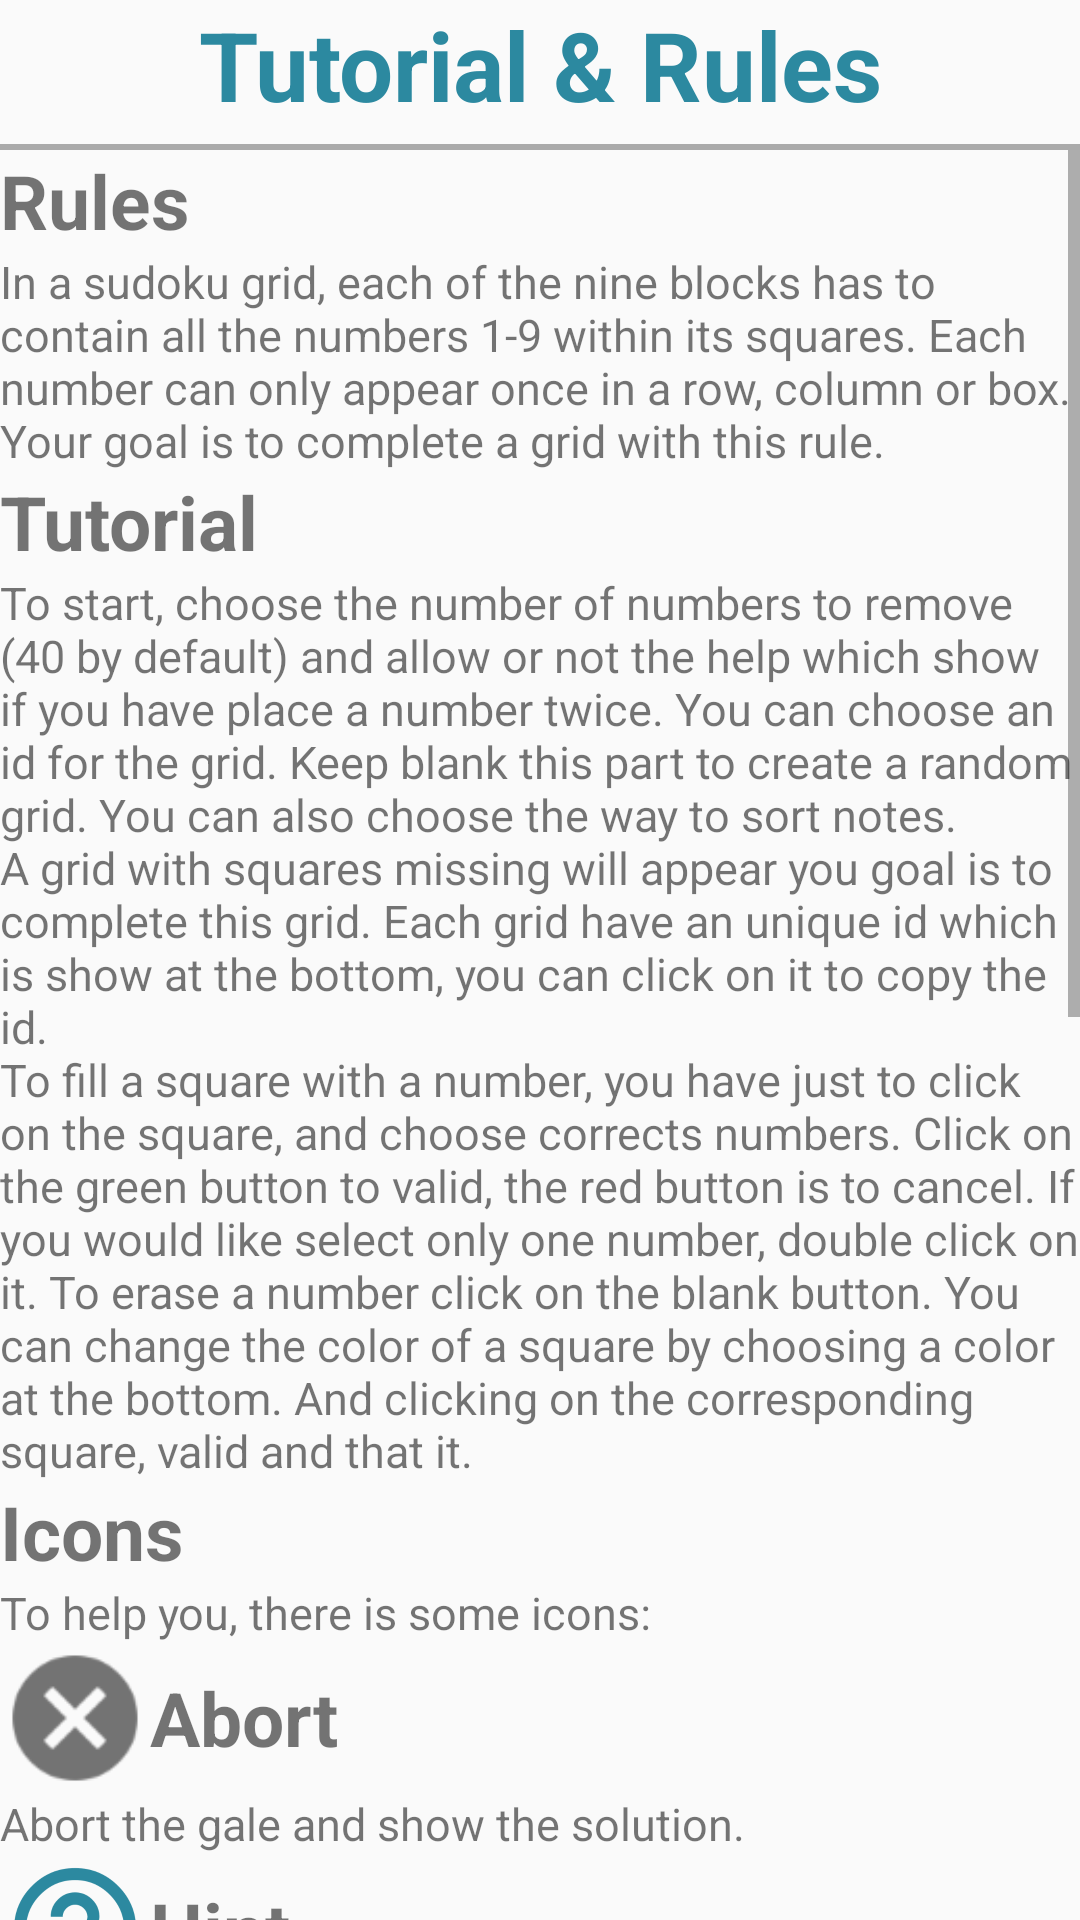

Android layout source for this screen:
<!-- AndroidManifest.xml: application theme AppTheme -->
<!-- res/layout/activity_tutorial_rules.xml -->
<?xml version="1.0" encoding="utf-8"?>
<LinearLayout xmlns:android="http://schemas.android.com/apk/res/android"
    android:layout_width="match_parent"
    android:layout_height="wrap_content"
    android:orientation="vertical">

    <TextView
        style="@style/Text.Title"
        android:layout_width="match_parent"
        android:layout_height="wrap_content"
        android:text="@string/tutorial_and_rules"
        android:textAlignment="center" />

    <View
        android:id="@+id/separatorTop"
        android:layout_width="match_parent"
        android:layout_height="2dp"
        android:layout_marginTop="5dp"

        android:background="@color/separator_color" />

    <ScrollView xmlns:tools="http://schemas.android.com/tools"
    android:layout_width="match_parent"
    android:layout_height="match_parent">

        <LinearLayout
            android:layout_width="match_parent"
            android:layout_height="wrap_content"
            android:orientation="vertical">

            <TextView
                style="@style/Text.Subtitle"
                android:layout_width="wrap_content"
                android:layout_height="wrap_content"
                android:text="@string/tutorial_rules_title" />

            <TextView
                style="@style/Text"
                android:layout_width="wrap_content"
                android:layout_height="wrap_content"
                android:text="@string/tutorial_rules_content" />

            <TextView
                style="@style/Text.Subtitle"
                android:layout_width="wrap_content"
                android:layout_height="wrap_content"
                android:text="@string/tutorial_tutorial_title" />

            <TextView
                style="@style/Text"
                android:layout_width="wrap_content"
                android:layout_height="wrap_content"
                android:text="@string/tutorial_tutorial_content" />

            <TextView
                style="@style/Text.Subtitle"
                android:layout_width="wrap_content"
                android:layout_height="wrap_content"
                android:text="@string/tutorial_icons_title" />

            <TextView
                style="@style/Text"
                android:layout_width="wrap_content"
                android:layout_height="wrap_content"
                android:text="@string/tutorial_icons_content" />

            <LinearLayout
                android:layout_width="match_parent"
                android:layout_height="wrap_content"
                android:orientation="horizontal"
                tools:ignore="UseCompoundDrawables">

                <ImageView
                    android:layout_width="50dp"
                    android:layout_height="50dp"
                    android:layout_gravity="center"
                    android:contentDescription="@string/abort"
                    android:src="@drawable/ic_action_abort" />

                <TextView
                    style="@style/Text.Subtitle"
                    android:layout_width="wrap_content"
                    android:layout_height="wrap_content"
                    android:layout_gravity="center"
                    android:text="@string/abort" />

            </LinearLayout>

            <TextView
                style="@style/Text"
                android:layout_width="wrap_content"
                android:layout_height="wrap_content"
                android:text="@string/tutorial_icons_abort" />

            <LinearLayout
                android:layout_width="match_parent"
                android:layout_height="wrap_content"
                android:orientation="horizontal"
                tools:ignore="UseCompoundDrawables">

                <ImageView
                    android:layout_width="50dp"
                    android:layout_height="50dp"
                    android:layout_gravity="center"
                    android:contentDescription="@string/hint"
                    android:src="@drawable/ic_action_hint" />

                <TextView
                    style="@style/Text.Subtitle"
                    android:layout_width="wrap_content"
                    android:layout_height="wrap_content"
                    android:layout_gravity="center"
                    android:text="@string/hint" />

            </LinearLayout>

            <TextView
                style="@style/Text"
                android:layout_width="wrap_content"
                android:layout_height="wrap_content"
                android:text="@string/tutorial_icons_hint" />

            <LinearLayout
                android:layout_width="match_parent"
                android:layout_height="wrap_content"
                android:orientation="horizontal"
                tools:ignore="UseCompoundDrawables">

                <ImageView
                    android:layout_width="50dp"
                    android:layout_height="50dp"
                    android:layout_gravity="center"
                    android:contentDescription="@string/swap_color"
                    android:src="@drawable/ic_swap_color" />

                <TextView
                    style="@style/Text.Subtitle"
                    android:layout_width="wrap_content"
                    android:layout_height="wrap_content"
                    android:layout_gravity="center"
                    android:text="@string/swap_color" />

            </LinearLayout>

            <TextView
                style="@style/Text"
                android:layout_width="wrap_content"
                android:layout_height="wrap_content"
                android:text="@string/tutorial_icons_swap_color" />

            <LinearLayout
                android:layout_width="match_parent"
                android:layout_height="wrap_content"
                android:orientation="horizontal"
                tools:ignore="UseCompoundDrawables">

                <ImageView
                    android:layout_width="50dp"
                    android:layout_height="50dp"
                    android:layout_gravity="center"
                    android:contentDescription="@string/undo"
                    android:src="@drawable/ic_action_undo" />

                <TextView
                    style="@style/Text.Subtitle"
                    android:layout_width="wrap_content"
                    android:layout_height="wrap_content"
                    android:layout_gravity="center"
                    android:text="@string/undo" />

            </LinearLayout>

            <TextView
                style="@style/Text"
                android:layout_width="wrap_content"
                android:layout_height="wrap_content"
                android:text="@string/tutorial_icons_undo" />

            <LinearLayout
                android:layout_width="match_parent"
                android:layout_height="wrap_content"
                android:orientation="horizontal"
                tools:ignore="UseCompoundDrawables">

                <ImageView
                    android:layout_width="50dp"
                    android:layout_height="50dp"
                    android:layout_gravity="center"
                    android:contentDescription="@string/redo"
                    android:src="@drawable/ic_action_redo" />

                <TextView
                    style="@style/Text.Subtitle"
                    android:layout_width="wrap_content"
                    android:layout_height="wrap_content"
                    android:layout_gravity="center"
                    android:text="@string/redo" />

            </LinearLayout>

            <TextView
                style="@style/Text"
                android:layout_width="wrap_content"
                android:layout_height="wrap_content"
                android:text="@string/tutorial_icons_redo" />

            <LinearLayout
                android:layout_width="match_parent"
                android:layout_height="wrap_content"
                android:orientation="horizontal"
                tools:ignore="UseCompoundDrawables">

                <ImageView
                    android:layout_width="50dp"
                    android:layout_height="50dp"
                    android:layout_gravity="center"
                    android:contentDescription="@string/restart"
                    android:src="@drawable/ic_action_restart" />

                <TextView
                    style="@style/Text.Subtitle"
                    android:layout_width="wrap_content"
                    android:layout_height="wrap_content"
                    android:layout_gravity="center"
                    android:text="@string/restart" />

            </LinearLayout>

            <TextView
                style="@style/Text"
                android:layout_width="wrap_content"
                android:layout_height="wrap_content"
                android:text="@string/tutorial_icons_restart" />

            <LinearLayout
                android:layout_width="match_parent"
                android:layout_height="wrap_content"
                android:orientation="horizontal"
                tools:ignore="UseCompoundDrawables">

                <ImageView
                    android:layout_width="50dp"
                    android:layout_height="50dp"
                    android:layout_gravity="center"
                    android:contentDescription="@string/settings"
                    android:src="@drawable/ic_settings" />

                <TextView
                    style="@style/Text.Subtitle"
                    android:layout_width="wrap_content"
                    android:layout_height="wrap_content"
                    android:layout_gravity="center"
                    android:text="@string/settings" />

            </LinearLayout>

            <TextView
                style="@style/Text"
                android:layout_width="wrap_content"
                android:layout_height="wrap_content"
                android:text="@string/tutorial_icons_settings" />

            <LinearLayout
                android:layout_width="match_parent"
                android:layout_height="wrap_content"
                android:orientation="horizontal"
                tools:ignore="UseCompoundDrawables">

                <ImageView
                    android:layout_width="50dp"
                    android:layout_height="50dp"
                    android:layout_gravity="center"
                    android:contentDescription="@string/main_menu"
                    android:src="@drawable/ic_action_main_menu" />

                <TextView
                    style="@style/Text.Subtitle"
                    android:layout_width="wrap_content"
                    android:layout_height="wrap_content"
                    android:layout_gravity="center"
                    android:text="@string/main_menu" />

            </LinearLayout>

            <TextView
                style="@style/Text"
                android:layout_width="wrap_content"
                android:layout_height="wrap_content"
                android:text="@string/tutorial_icons_main_menu" />

            <TextView
                style="@style/Text"
                android:layout_width="wrap_content"
                android:layout_height="wrap_content"
                android:text="@string/tutorial_icons_content_end" />

            <Button
                style="@style/Widget.AppCompat.Button.Colored"
                android:id="@+id/backButton"
                android:layout_width="match_parent"
                android:layout_height="wrap_content"
                android:layout_marginTop="18dp"
                android:text="@string/back_button"
                android:textAllCaps="false"
                android:textSize="24sp" />

        </LinearLayout>
</ScrollView>
</LinearLayout>
<!-- resources referenced by this layout -->
<resources>
  <color name="separator_color">#AAA</color>
  <!-- drawable ic_settings: png bitmap (drawable-hdpi, 3979 bytes) -->
  <!-- drawable ic_swap_color: png bitmap (drawable-hdpi, 1765 bytes) -->
  <string name="abort">Abort</string>
  <string name="back_button">Back</string>
  <string name="hint">Hint</string>
  <string name="main_menu">Main menu</string>
  <string name="redo">Redo</string>
  <string name="restart">Restart the game</string>
  <string name="settings">Settings</string>
  <string name="swap_color">Swap a color</string>
  <string name="tutorial_and_rules">Tutorial &amp; Rules</string>
  <string name="tutorial_icons_abort">Abort the gale and show the solution.</string>
  <string name="tutorial_icons_content">To help you, there is some icons:</string>
  <string name="tutorial_icons_content_end">If you are uncertain, you can stay click on an icon and look at the bottom the description of the icon.</string>
  <string name="tutorial_icons_hint">Give an hint on a square.</string>
  <string name="tutorial_icons_main_menu">Go to main menu.</string>
  <string name="tutorial_icons_redo">Redo.</string>
  <string name="tutorial_icons_restart">Restart the current game or start a new game.</string>
  <string name="tutorial_icons_settings">Go to settings of the current grid.</string>
  <string name="tutorial_icons_swap_color">Swap all squares from the same color to an other color. To do this, first choose the final color, then click on the square to change.</string>
  <string name="tutorial_icons_title">Icons</string>
  <string name="tutorial_icons_undo">Undo an action.</string>
  <string name="tutorial_rules_content">In a sudoku grid, each of the nine blocks has to contain all the numbers 1-9 within its squares. Each number can only appear once in a row, column or box. Your goal is to complete a grid with this rule.</string>
  <string name="tutorial_rules_title">Rules</string>
  <string name="tutorial_tutorial_content">To start, choose the number of numbers to remove (40 by default) and allow or not the help which show if you have place a number twice. You can choose an id for the grid. Keep blank this part to create a random grid. You can also choose the way to sort notes.\nA grid with squares missing will appear you goal is to complete this grid. Each grid have an unique id which is show at the bottom, you can click on it to copy the id.\nTo fill a square with a number, you have just to click on the square, and choose corrects numbers. Click on the green button to valid, the red button is to cancel. If you would like select only one number, double click on it. To erase a number click on the blank button. You can change the color of a square by choosing a color at the bottom. And clicking on the corresponding square, valid and that it.</string>
  <string name="tutorial_tutorial_title">Tutorial</string>
  <string name="undo">Undo</string>
  <style name="Text">
          <item name="android:textSize">15sp</item>
      </style>
  <style name="Text.Subtitle">
          <item name="android:textSize">23sp</item>
          <item name="android:textStyle">bold</item>
      </style>
  <style name="Text.Title">
          <item name="android:textSize">27sp</item>
          <item name="android:textStyle">bold</item>
          <item name="android:textColor">@color/colorPrimary</item>
      </style>
  <style name="AppTheme" parent="Theme.AppCompat.Light.DarkActionBar">
          
          <item name="colorPrimary">@color/colorPrimary</item>
          <item name="colorPrimaryDark">@color/colorPrimaryDark</item>
          <item name="colorAccent">@color/colorAccent</item>
          <item name="android:spinnerDropDownItemStyle">@style/SpinnerResizeable</item>
      </style>
  <color name="colorPrimary">#ff2c89a0</color>
  <color name="colorPrimaryDark">#ff194f5b</color>
  <color name="colorAccent">#ffc8375b</color>
  <style name="SpinnerResizeable" parent="Widget.AppCompat.DropDownItem.Spinner">
          <item name="android:textSize">30sp</item>
      </style>
</resources>
